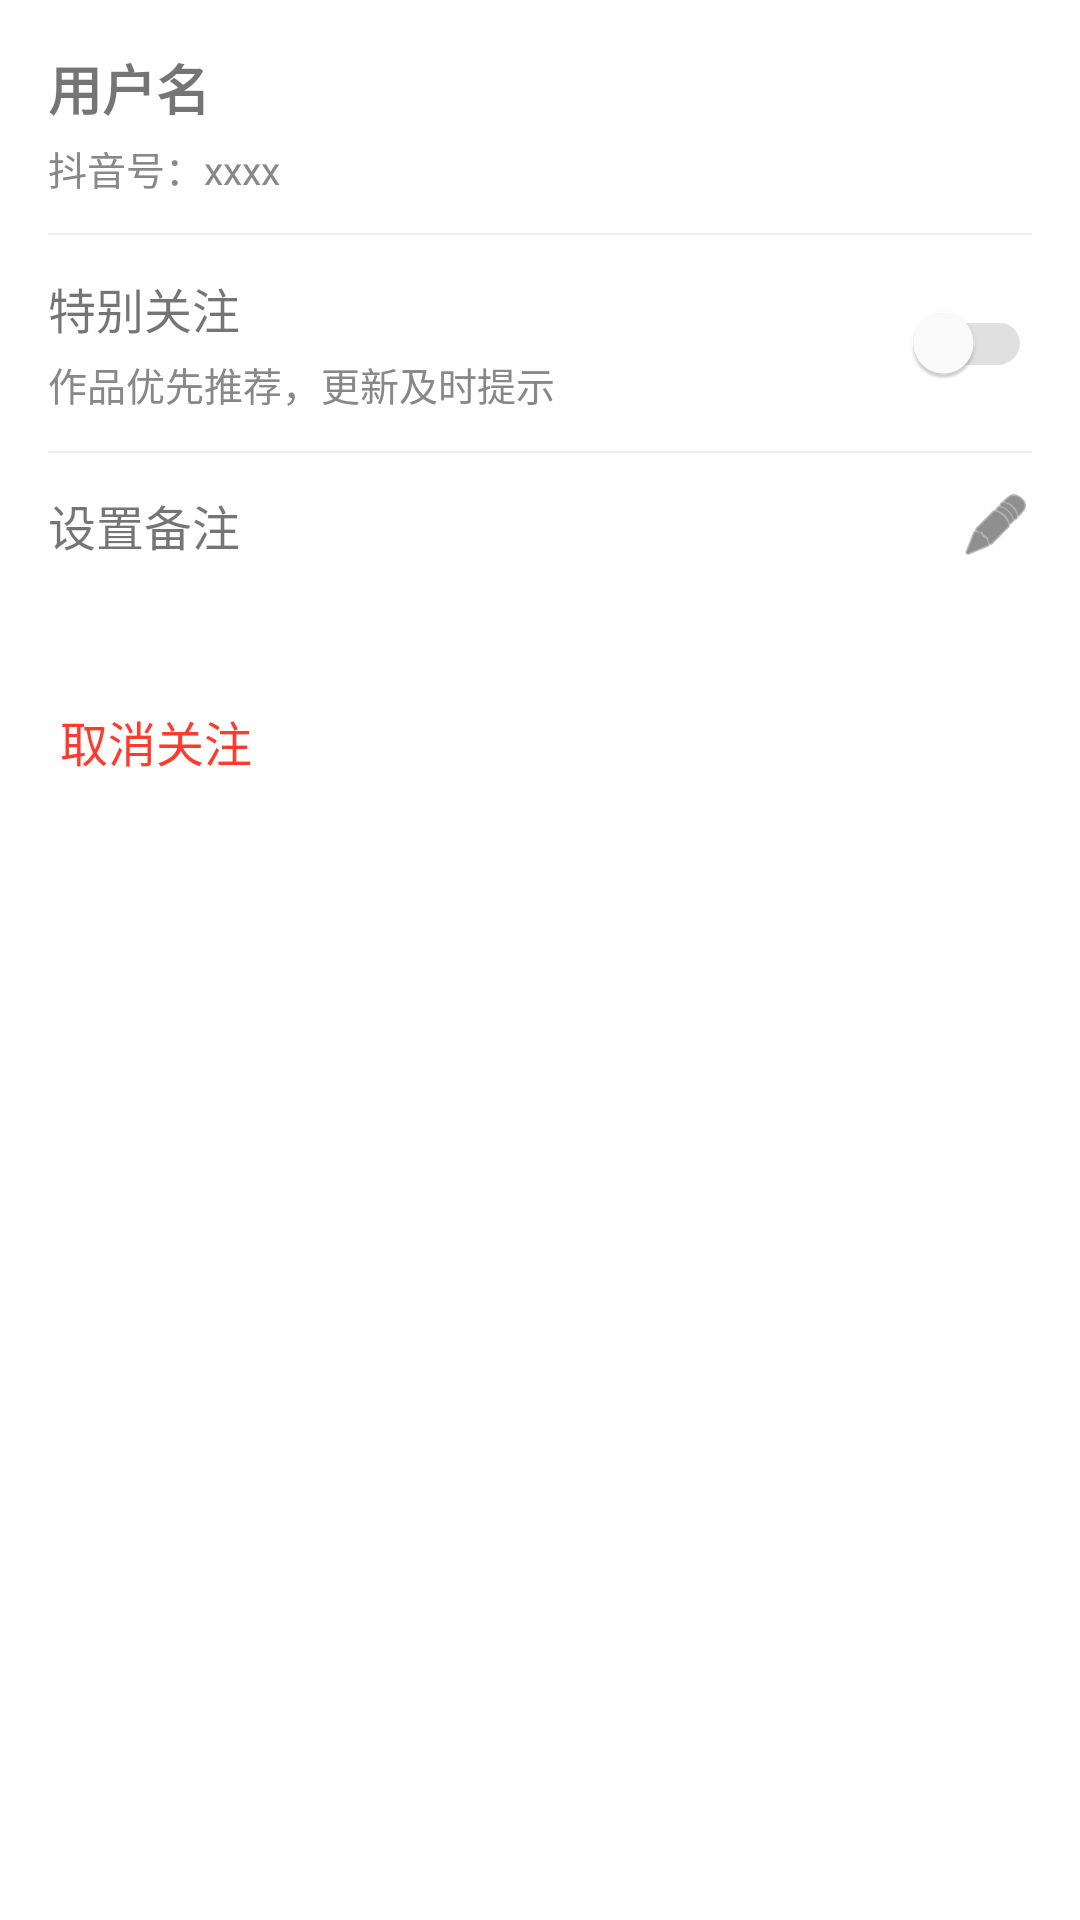

Here is an Android app screen rendered from its layout file. Give the layout XML and the strings, colors and styles it references.
<!-- AndroidManifest.xml: application theme Theme.TiktokFollowing -->
<!-- res/layout/bottom_user_actions.xml -->
<?xml version="1.0" encoding="utf-8"?>
<LinearLayout xmlns:android="http://schemas.android.com/apk/res/android"
    xmlns:app="http://schemas.android.com/apk/res-auto"
    android:orientation="vertical"
    android:padding="16dp"
    android:layout_width="match_parent"
    android:layout_height="wrap_content">

    
    <LinearLayout
        android:id="@+id/layoutHeader"
        android:layout_width="match_parent"
        android:layout_height="wrap_content"
        android:orientation="vertical"
        android:paddingBottom="12dp">

        <TextView
            android:id="@+id/tvUserName"
            android:layout_width="wrap_content"
            android:layout_height="wrap_content"
            android:text="用户名"
            android:textSize="18sp"
            android:textStyle="bold" />

        <TextView
            android:id="@+id/tvDouyinId"
            android:layout_width="wrap_content"
            android:layout_height="wrap_content"
            android:layout_marginTop="4dp"
            android:text="抖音号：xxxx"
            android:textSize="13sp"
            android:textColor="#888888" />
    </LinearLayout>

    
    <View
        android:layout_width="match_parent"
        android:layout_height="0.5dp"
        android:background="#EEEEEE" />

    
    <LinearLayout
        android:id="@+id/layoutSpecial"
        android:layout_width="match_parent"
        android:layout_height="wrap_content"
        android:orientation="horizontal"
        android:gravity="center_vertical"
        android:paddingVertical="12dp">

        <LinearLayout
            android:layout_width="0dp"
            android:layout_height="wrap_content"
            android:layout_weight="1"
            android:orientation="vertical">

            <TextView
                android:id="@+id/tvSpecialLabel"
                android:layout_width="wrap_content"
                android:layout_height="wrap_content"
                android:text="特别关注"
                android:textSize="16sp" />

            <TextView
                android:id="@+id/tvSpecialDesc"
                android:layout_width="wrap_content"
                android:layout_height="wrap_content"
                android:layout_marginTop="4dp"
                android:text="作品优先推荐，更新及时提示"
                android:textSize="13sp"
                android:textColor="#888888" />
        </LinearLayout>

        <androidx.appcompat.widget.SwitchCompat
            android:id="@+id/switchSpecial"
            android:layout_width="wrap_content"
            android:layout_height="wrap_content"
            android:showText="false"
            app:thumbTint="@color/switch_thumb_color"
            app:trackTint="@color/switch_track_color" />
    </LinearLayout>

    
    <View
        android:layout_width="match_parent"
        android:layout_height="0.5dp"
        android:background="#EEEEEE" />

    
    <LinearLayout
        android:id="@+id/layoutRemark"
        android:layout_width="match_parent"
        android:layout_height="wrap_content"
        android:orientation="horizontal"
        android:gravity="center_vertical"
        android:paddingVertical="12dp">

        <TextView
            android:id="@+id/tvRemarkLabel"
            android:layout_width="0dp"
            android:layout_height="wrap_content"
            android:layout_weight="1"
            android:text="设置备注"
            android:textSize="16sp" />

        <ImageView
            android:id="@+id/ivRemarkIcon"
            android:layout_width="24dp"
            android:layout_height="24dp"
            android:src="@android:drawable/ic_menu_edit"
            app:tint="#444444" />
    </LinearLayout>

    
    <TextView
        android:id="@+id/tvUnfollow"
        android:layout_width="match_parent"
        android:layout_height="48dp"
        android:gravity="center_vertical"
        android:paddingHorizontal="4dp"
        android:layout_marginTop="24dp"
        android:text="取消关注"
        android:textColor="#FF3B30"
        android:textSize="16sp" />
</LinearLayout>
<!-- resources referenced by this layout -->
<resources>
  <style name="Theme.TiktokFollowing" parent="Theme.MaterialComponents.DayNight.NoActionBar" />
</resources>
